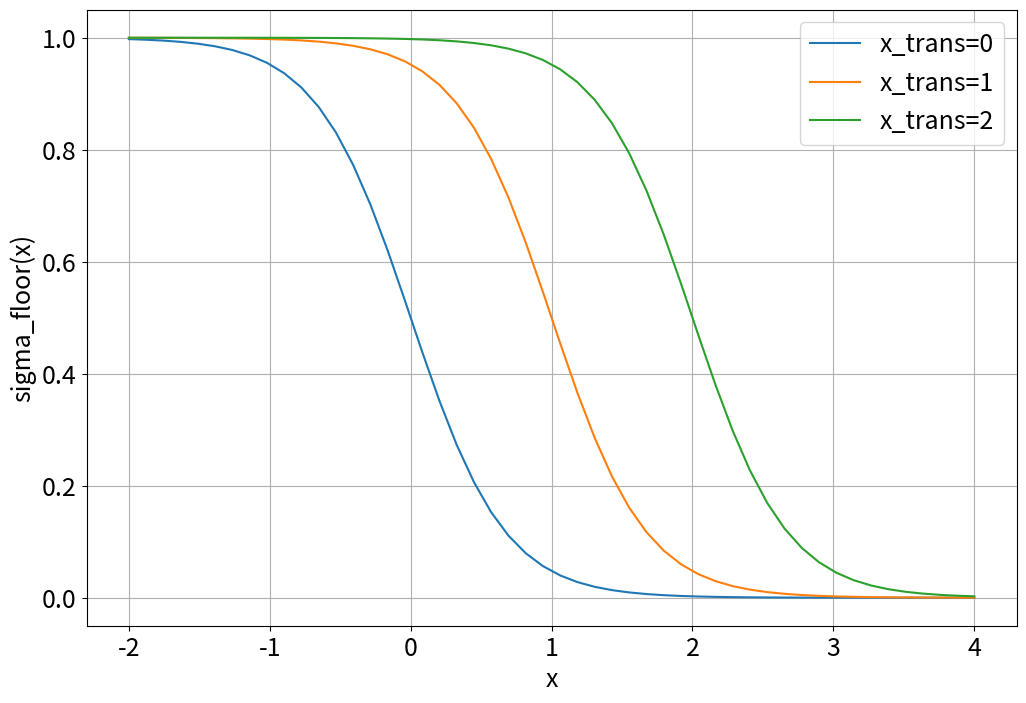

Python code for this plot:
import numpy as np
import matplotlib.pyplot as plt

%matplotlib inline
plt.rcParams["figure.figsize"] = (12, 8)
plt.rcParams['font.size'] = 18

def sigmafloor(x,x_trans=0,x_interval=1,sigma_floor_infinity=0):
    """Generates a sigmoid (smooth step-down) function with a floor"""
    temp = 1 - 1/(1 + np.exp(-(x-x_trans)*3/x_interval))
    return temp*(1-sigma_floor_infinity)+sigma_floor_infinity

T = np.linspace(-2,4)

plt.figure()
plt.plot(T,sigmafloor(T,x_trans=0,x_interval=1,sigma_floor_infinity=0),label='x_trans=0')
plt.plot(T,sigmafloor(T,x_trans=1,x_interval=1,sigma_floor_infinity=0),label='x_trans=1')
plt.plot(T,sigmafloor(T,x_trans=2,x_interval=1,sigma_floor_infinity=0),label='x_trans=2')
plt.grid(True)
plt.xlabel('x')
plt.ylabel('sigma_floor(x)')
plt.legend()

# your code here 


# your code here 
